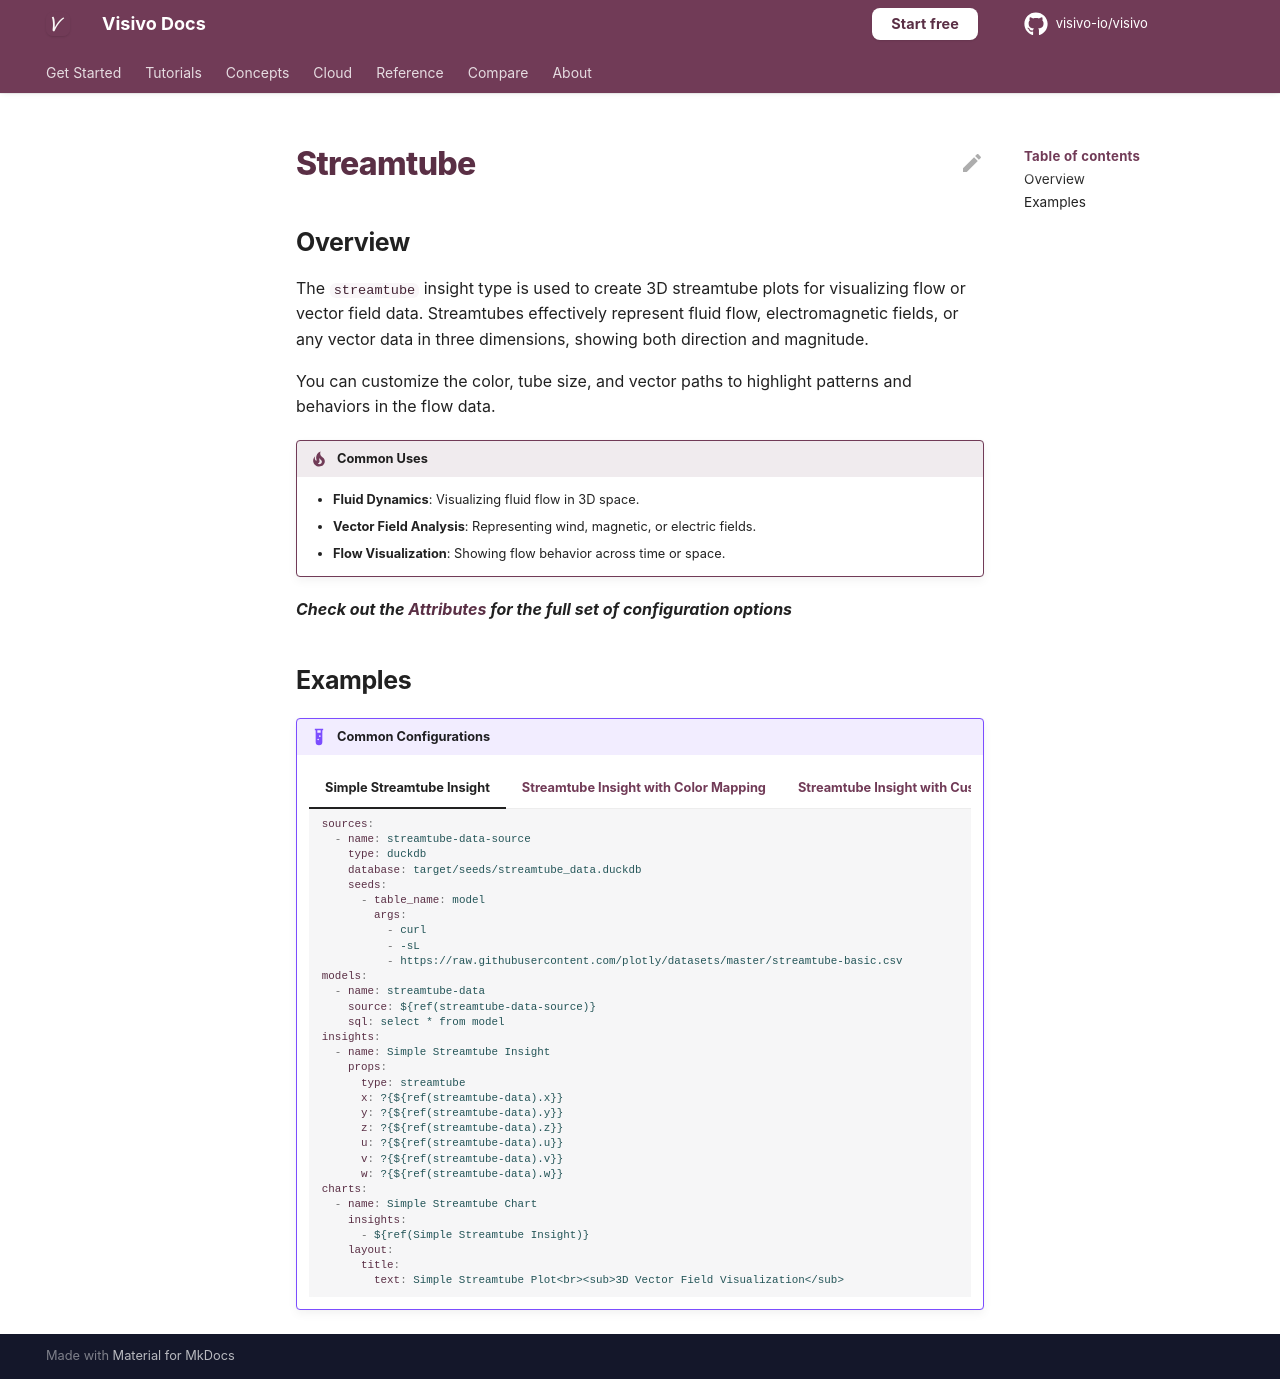

repository: visivo-io/visivo · page: reference/props-docs/insight/streamtube/index.html · generator: mkdocs

---
search:
  exclude: true
---

<!--start-->

## Overview

The `streamtube` insight type is used to create 3D streamtube plots for visualizing flow or vector field data. Streamtubes effectively represent fluid flow, electromagnetic fields, or any vector data in three dimensions, showing both direction and magnitude.

You can customize the color, tube size, and vector paths to highlight patterns and behaviors in the flow data.

!!! tip "Common Uses"

    - **Fluid Dynamics**: Visualizing fluid flow in 3D space.
    - **Vector Field Analysis**: Representing wind, magnetic, or electric fields.
    - **Flow Visualization**: Showing flow behavior across time or space.

_**Check out the [Attributes](../../configuration/Insight/Props/Streamtube/#attributes) for the full set of configuration options**_

## Examples

{% raw %}
!!! example "Common Configurations"

    === "Simple Streamtube Insight"

        ```yaml
        sources:
          - name: streamtube-data-source
            type: duckdb
            database: target/seeds/streamtube_data.duckdb
            seeds:
              - table_name: model
                args:
                  - curl
                  - -sL
                  - https://raw.githubusercontent.com/plotly/datasets/master/streamtube-basic.csv
        models:
          - name: streamtube-data
            source: ${ref(streamtube-data-source)}
            sql: select * from model
        insights:
          - name: Simple Streamtube Insight
            props:
              type: streamtube
              x: ?{${ref(streamtube-data).x}}
              y: ?{${ref(streamtube-data).y}}
              z: ?{${ref(streamtube-data).z}}
              u: ?{${ref(streamtube-data).u}}
              v: ?{${ref(streamtube-data).v}}
              w: ?{${ref(streamtube-data).w}}
        charts:
          - name: Simple Streamtube Chart
            insights:
              - ${ref(Simple Streamtube Insight)}
            layout:
              title:
                text: Simple Streamtube Plot<br><sub>3D Vector Field Visualization</sub>
        ```

    === "Streamtube Insight with Color Mapping"

        ```yaml
        sources:
          - name: streamtube-data-source
            type: duckdb
            database: target/seeds/streamtube_data.duckdb
            seeds:
              - table_name: model
                args:
                  - curl
                  - -sL
                  - https://raw.githubusercontent.com/plotly/datasets/master/streamtube-basic.csv
        models:
          - name: streamtube-data
            source: ${ref(streamtube-data-source)}
            sql: select * from model
        insights:
          - name: Streamtube Insight with Color Mapping
            props:
              type: streamtube
              x: ?{${ref(streamtube-data).x}}
              y: ?{${ref(streamtube-data).y}}
              z: ?{${ref(streamtube-data).z}}
              u: ?{${ref(streamtube-data).u}}
              v: ?{${ref(streamtube-data).v}}
              w: ?{${ref(streamtube-data).w}}
              colorscale: "Viridis"
        charts:
          - name: Streamtube Chart with Color Mapping
            insights:
              - ${ref(Streamtube Insight with Color Mapping)}
            layout:
              title:
                text: Streamtube Plot with Color Mapping<br><sub>Vector Magnitude Represented by Color</sub>
        ```

    === "Streamtube Insight with Custom Tube Sizes"

        ```yaml
        sources:
          - name: streamtube-data-source
            type: duckdb
            database: target/seeds/streamtube_data.duckdb
            seeds:
              - table_name: model
                args:
                  - curl
                  - -sL
                  - https://raw.githubusercontent.com/plotly/datasets/master/streamtube-basic.csv
        models:
          - name: streamtube-data
            source: ${ref(streamtube-data-source)}
            sql: select * from model
        insights:
          - name: Streamtube Insight with Custom Tube Sizes
            props:
              type: streamtube
              x: ?{${ref(streamtube-data).x}}
              y: ?{${ref(streamtube-data).y}}
              z: ?{${ref(streamtube-data).z}}
              u: ?{${ref(streamtube-data).u}}
              v: ?{${ref(streamtube-data).v}}
              w: ?{${ref(streamtube-data).w}}
              sizeref: 0.5
        charts:
          - name: Streamtube Chart with Custom Tube Sizes
            insights:
              - ${ref(Streamtube Insight with Custom Tube Sizes)}
            layout:
              title:
                text: Streamtube Plot with Custom Tube Sizes<br><sub>Vector Magnitude Represented by Tube Size</sub>
        ```

{% endraw %}

<!--end-->
